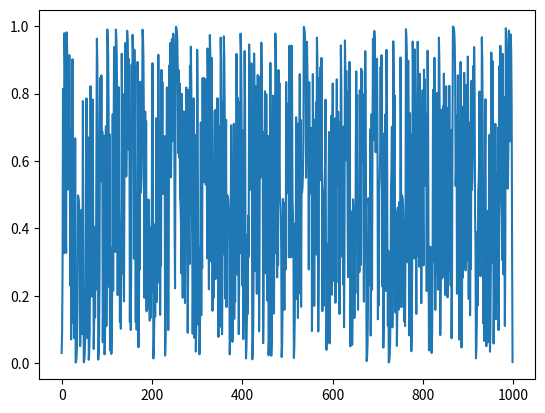

Reproduce this figure in Python.
#!/usr/bin/env python3
# -*- coding: utf-8 -*-
"""
Created on Thu Feb 27 16:51:02 2025
Generados aleatorios linear congruential
[redacted]
"""
import matplotlib.pyplot as pl
def linear_con(i0,a,c,m,l):
    """
    

    Parameters
    ----------
    i0 : TYPE integer
        DESCRIPTION. seed /semilla
    a : TYPE integer
        DESCRIPTION. multiplier 0 <= a < m
    c : TYPE integer
        DESCRIPTION. Increment 0 <= c < m
    m : TYPE int
        DESCRIPTION. Module > I0 (the larger the better)
    l : TYPE int
        DESCRIPTION. number of elements in the random sequence 

    Returns
    -------
    secuencia : TYPE List of double 0<=secuencia[i]<=1
        DESCRIPTION. Sequence o l pseudo-random numbers

    """
    secuencia=[]
    for i in range(1,l):
        i0 = (i0*a+c)%m
        secuencia.append(i0/m)
    return secuencia
#ejemplo/example
sec = linear_con(1000,3,10,100000,1000)
pl.plot(sec)